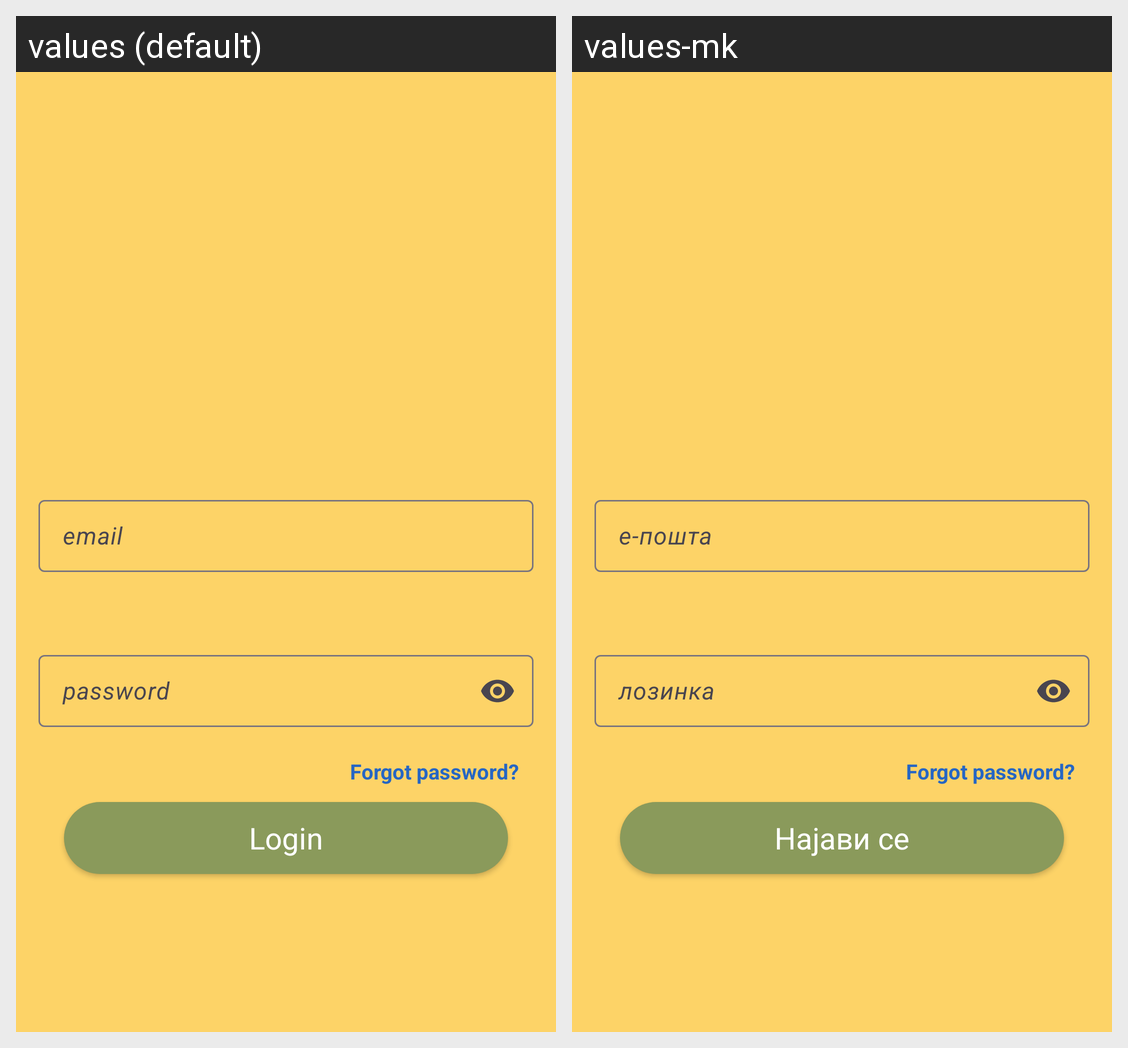

Locale-by-locale string values for the Android screen shown in this grid:
Android screen res/layout/activity_login.xml rendered under 2 locales, left to right: values (default), values-mk. Device: Nexus 5 (rendered at 1080×1920; each locale shown at half size, 540×960, under a caption strip naming it); theme Theme.LocaList.
Strings drawn on this screen, with the default value and each locale's value (text and hints the layout hard-codes, and strings that could not be matched under every locale, appear in the picture but are not listed):

email
  values: email
  values-mk: е-пошта

inputPassword
  values: password
  values-mk: лозинка

forgot_password
  values: Forgot password?
  values-mk: Forgot password?  [not translated; the default value is used]

loginBtn
  values: Login
  values-mk: Најави се
